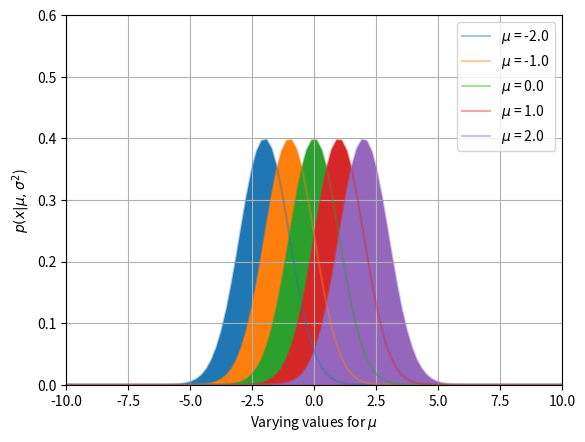

Generate this figure with matplotlib: (Note: this script raises an exception after producing the figure.)
import matplotlib.pyplot as plt
import scipy.stats
import numpy as np


mean = np.array([-2, -1, 0, 1, 2])
sigma = np.array([1, 1, 1, 1, 1])


for i in range(5): 

    x_min = -10
    x_max = 10
    x = np.linspace(x_min, x_max, 100)

    y = scipy.stats.norm.pdf(x,mean[i],np.sqrt(sigma[i]))

    plt.plot(x,y, alpha = 0.4, label = r"$\mu$ = %.1f"% (mean[i]))

    plt.grid()

    plt.xlim(x_min,x_max)
    plt.ylim(0,.6)

    #plt.title(r"Choosing different values for $\gamma_k$", fontsize=10)
    plt.legend()

    xarea = np.append(x, x[-1]) 
    yarea = np.append(y, 0 )
    plt.fill(xarea,yarea)
    plt.xlabel(r"Varying values for $\mu$")
    plt.ylabel(r"$p(x|\mu, \sigma^2$)")

#plt.show()
plt.savefig('img/gamma_scheme.png', bbox_inches='tight', dpi=360)